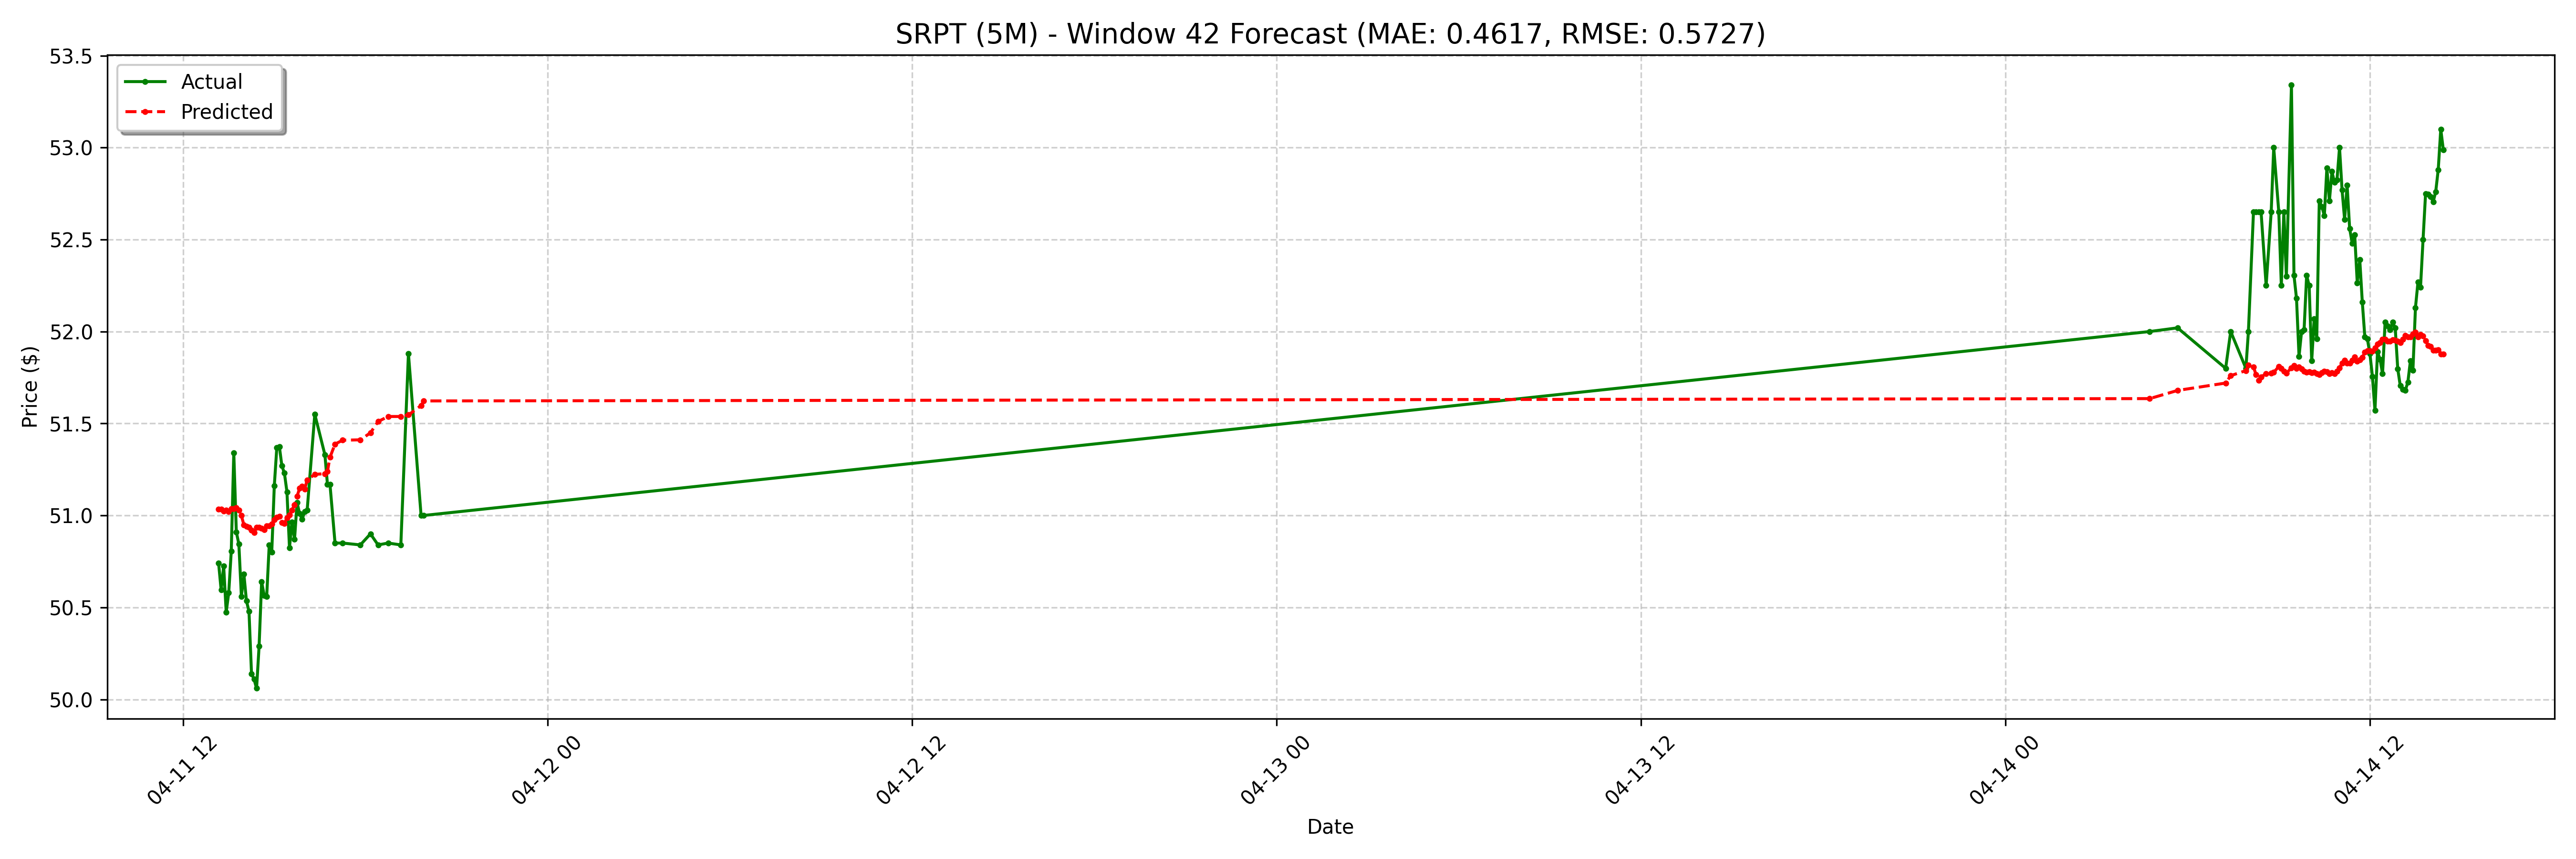

The file beside this chart, header and first rows:
date, actual, forecast
2025-04-11 13:10:00-04:00, 50.74, 51.03
2025-04-11 13:15:00-04:00, 50.59, 51.03
2025-04-11 13:20:00-04:00, 50.73, 51.02
2025-04-11 13:25:00-04:00, 50.48, 51.03
2025-04-11 13:30:00-04:00, 50.58, 51.02
2025-04-11 13:35:00-04:00, 50.8, 51.04
2025-04-11 13:40:00-04:00, 51.34, 51.04
2025-04-11 13:45:00-04:00, 50.91, 51.04
2025-04-11 13:50:00-04:00, 50.84, 51.03
2025-04-11 13:55:00-04:00, 50.56, 51
2025-04-11 14:00:00-04:00, 50.68, 50.95
2025-04-11 14:05:00-04:00, 50.53, 50.94
2025-04-11 14:10:00-04:00, 50.48, 50.94
2025-04-11 14:15:00-04:00, 50.14, 50.92
2025-04-11 14:20:00-04:00, 50.11, 50.91
2025-04-11 14:25:00-04:00, 50.06, 50.94
2025-04-11 14:30:00-04:00, 50.29, 50.94
2025-04-11 14:35:00-04:00, 50.64, 50.93
2025-04-11 14:40:00-04:00, 50.56, 50.92
2025-04-11 14:45:00-04:00, 50.56, 50.94
2025-04-11 14:50:00-04:00, 50.84, 50.94
2025-04-11 14:55:00-04:00, 50.8, 50.95
2025-04-11 15:00:00-04:00, 51.16, 50.98
2025-04-11 15:05:00-04:00, 51.37, 50.99
2025-04-11 15:10:00-04:00, 51.38, 50.99
2025-04-11 15:15:00-04:00, 51.27, 50.96
2025-04-11 15:20:00-04:00, 51.23, 50.96
2025-04-11 15:25:00-04:00, 51.13, 50.99
2025-04-11 15:30:00-04:00, 50.83, 51
2025-04-11 15:35:00-04:00, 50.97, 51.03
2025-04-11 15:40:00-04:00, 50.87, 51.06
2025-04-11 15:45:00-04:00, 51.07, 51.1
2025-04-11 15:50:00-04:00, 51.01, 51.15
2025-04-11 15:55:00-04:00, 50.98, 51.16
2025-04-11 16:00:00-04:00, 51.02, 51.14
2025-04-11 16:05:00-04:00, 51.03, 51.19
2025-04-11 16:20:00-04:00, 51.55, 51.22
2025-04-11 16:40:00-04:00, 51.33, 51.23
2025-04-11 16:45:00-04:00, 51.17, 51.24
2025-04-11 16:50:00-04:00, 51.17, 51.32
2025-04-11 17:00:00-04:00, 50.85, 51.39
2025-04-11 17:15:00-04:00, 50.85, 51.41
2025-04-11 17:50:00-04:00, 50.84, 51.41
2025-04-11 18:10:00-04:00, 50.9, 51.45
2025-04-11 18:25:00-04:00, 50.84, 51.51
2025-04-11 18:45:00-04:00, 50.85, 51.54
2025-04-11 19:10:00-04:00, 50.84, 51.54
2025-04-11 19:25:00-04:00, 51.88, 51.55
2025-04-11 19:50:00-04:00, 51.0, 51.6
2025-04-11 19:55:00-04:00, 51.0, 51.62
2025-04-14 04:45:00-04:00, 52.0, 51.64
2025-04-14 05:40:00-04:00, 52.02, 51.68
2025-04-14 07:15:00-04:00, 51.8, 51.72
2025-04-14 07:25:00-04:00, 52.0, 51.76
2025-04-14 07:55:00-04:00, 51.8, 51.79
2025-04-14 08:00:00-04:00, 52.0, 51.82
2025-04-14 08:10:00-04:00, 52.65, 51.81
2025-04-14 08:15:00-04:00, 52.65, 51.77
2025-04-14 08:20:00-04:00, 52.65, 51.73
2025-04-14 08:25:00-04:00, 52.65, 51.75
... 68 more rows
